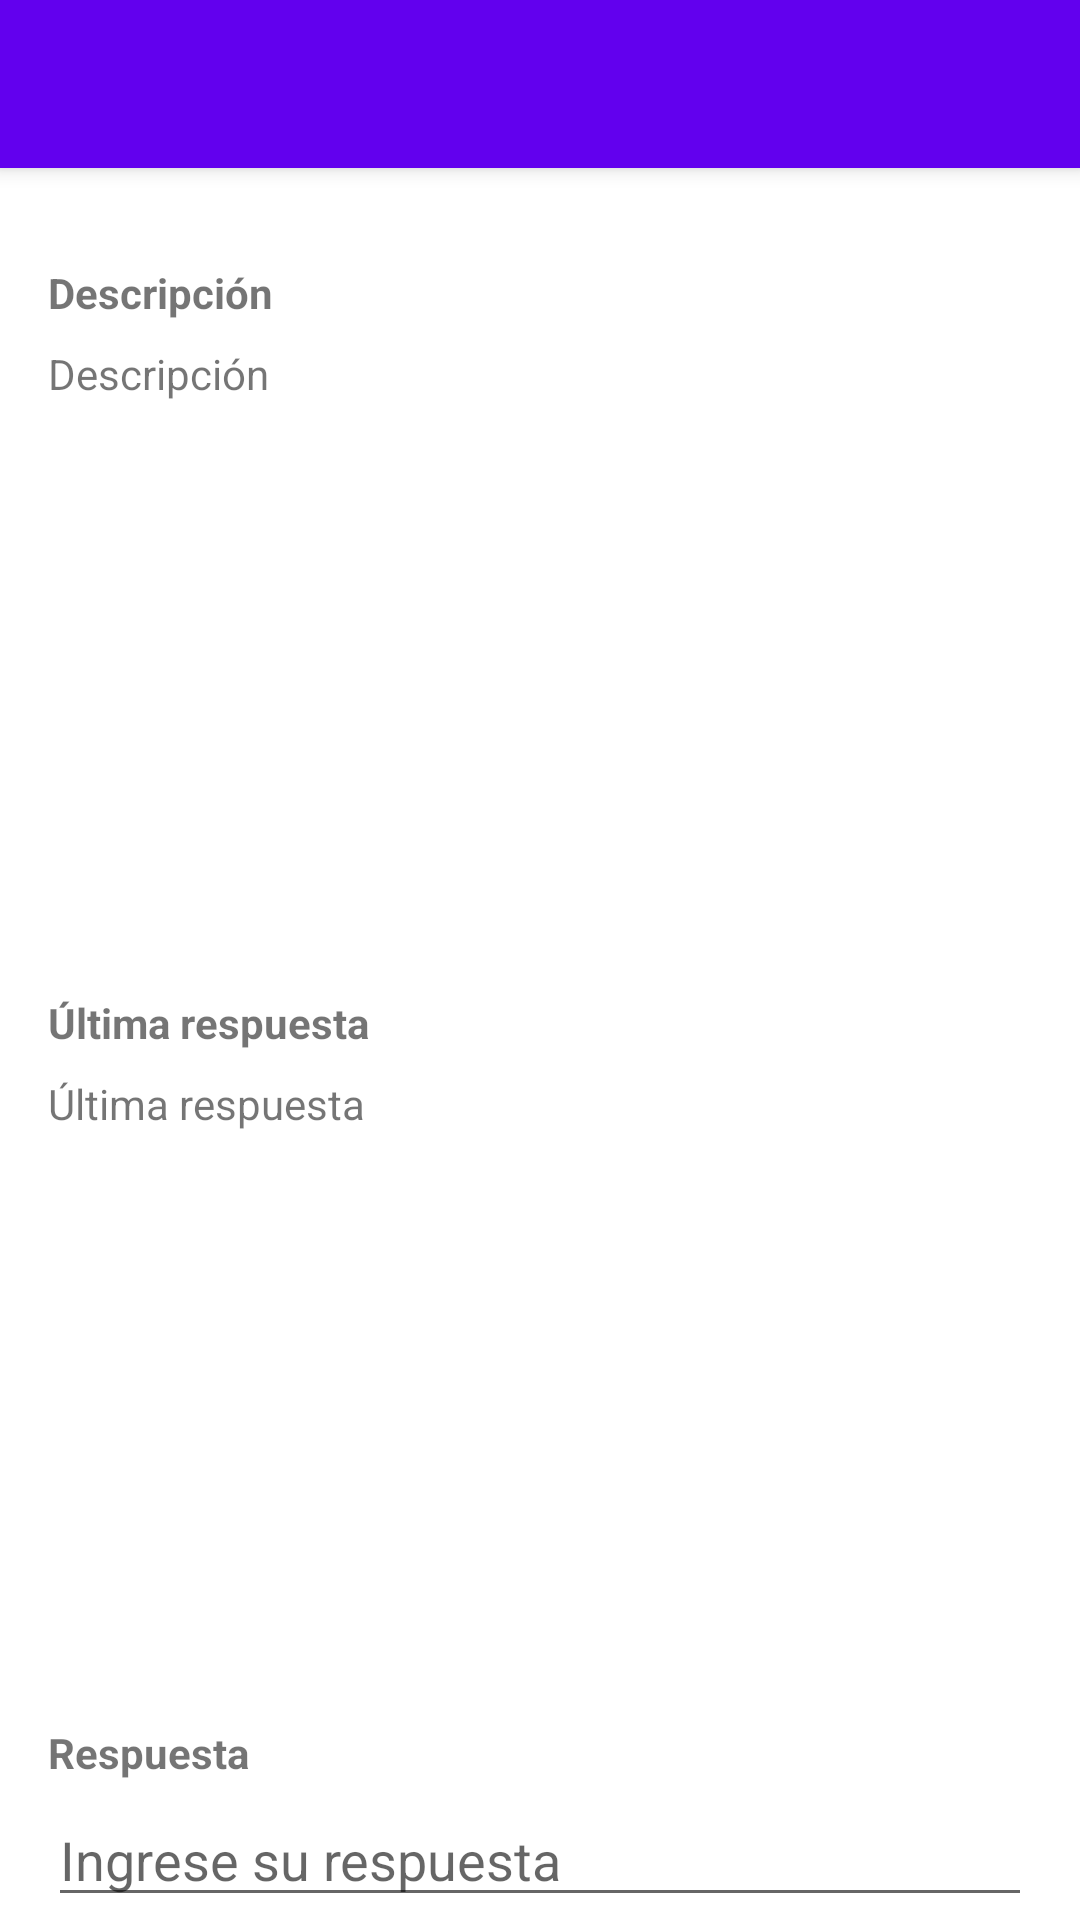

Layout XML and referenced resources for this Android screen:
<!-- AndroidManifest.xml: application theme Theme.SoporTI -->
<!-- res/layout/activity_reply_ticket.xml -->
<?xml version="1.0" encoding="utf-8"?>
<LinearLayout xmlns:android="http://schemas.android.com/apk/res/android"
    xmlns:app="http://schemas.android.com/apk/res-auto"
    xmlns:tools="http://schemas.android.com/tools"
    android:layout_width="match_parent"
    android:layout_height="wrap_content"
    android:orientation="vertical"
    tools:context=".ReplyTicketActivity">

    <androidx.appcompat.widget.Toolbar
        android:id="@+id/toolbar"
        android:layout_width="match_parent"
        android:layout_height="?attr/actionBarSize"
        style="@style/Widget.MaterialComponents.Toolbar.Primary"
        android:elevation="4dp"
        app:layout_constraintEnd_toEndOf="parent"
        app:layout_constraintStart_toStartOf="parent"
        app:layout_constraintTop_toTopOf="parent" />

    <TextView
        android:layout_width="wrap_content"
        android:layout_height="wrap_content"
        android:layout_marginStart="16dp"
        android:layout_marginTop="32dp"
        android:textStyle="bold"
        android:text="@string/description" />

    <TextView
        android:id="@+id/tvDescription"
        android:layout_width="wrap_content"
        android:layout_height="0dp"
        android:layout_weight="1"
        android:layout_marginStart="16dp"
        android:layout_marginTop="8dp"
        android:text="@string/description" />

    <TextView
        android:layout_width="wrap_content"
        android:layout_height="wrap_content"
        android:layout_marginStart="16dp"
        android:layout_marginTop="32dp"
        android:textStyle="bold"
        android:text="@string/last_reply" />

    <TextView
        android:id="@+id/tvLastReply"
        android:layout_width="wrap_content"
        android:layout_height="0dp"
        android:layout_weight="1"
        android:layout_marginStart="16dp"
        android:layout_marginTop="8dp"
        android:text="@string/last_reply" />

    <TextView
        android:layout_width="wrap_content"
        android:layout_height="wrap_content"
        android:layout_marginStart="16dp"
        android:layout_marginTop="32dp"
        android:text="@string/response"
        android:textStyle="bold" />

    <EditText
        android:id="@+id/etReply"
        android:layout_width="match_parent"
        android:layout_height="wrap_content"
        android:gravity="top"
        android:layout_marginStart="16dp"
        android:layout_marginEnd="16dp"
        android:layout_marginTop="4dp"
        android:layout_marginBottom="1dp"
        android:ems="10"
        android:hint="@string/enter_your_response"
        android:inputType="textMultiLine"
        android:scrollbars="vertical"
        tools:ignore="TouchTargetSizeCheck,TouchTargetSizeCheck,SpeakableTextPresentCheck" />

</LinearLayout>
<!-- resources referenced by this layout -->
<resources>
  <string name="description">Descripción</string>
  <string name="enter_your_response">Ingrese su respuesta</string>
  <string name="last_reply">Última respuesta</string>
  <string name="response">Respuesta</string>
  <style name="Theme.SoporTI" parent="Theme.MaterialComponents.DayNight.DarkActionBar">
          
          <item name="colorPrimary">@color/purple_500</item>
          <item name="colorPrimaryVariant">@color/purple_700</item>
          <item name="colorOnPrimary">@color/white</item>
          
          <item name="colorSecondary">@color/teal_200</item>
          <item name="colorSecondaryVariant">@color/teal_700</item>
          <item name="colorOnSecondary">@color/black</item>
          
          <item name="android:statusBarColor" tools:targetApi="l">?attr/colorPrimaryVariant</item>
          
      </style>
  <!-- not gathered from this repository: default colours our renderer supplied (Android Studio template values) -->
  <color name="purple_500">#FF6200EE</color>
  <color name="purple_700">#FF3700B3</color>
  <color name="teal_200">#FF03DAC5</color>
  <color name="teal_700">#FF018786</color>
  <color name="black">#FF000000</color>
  <color name="white">#FFFFFFFF</color>
</resources>
